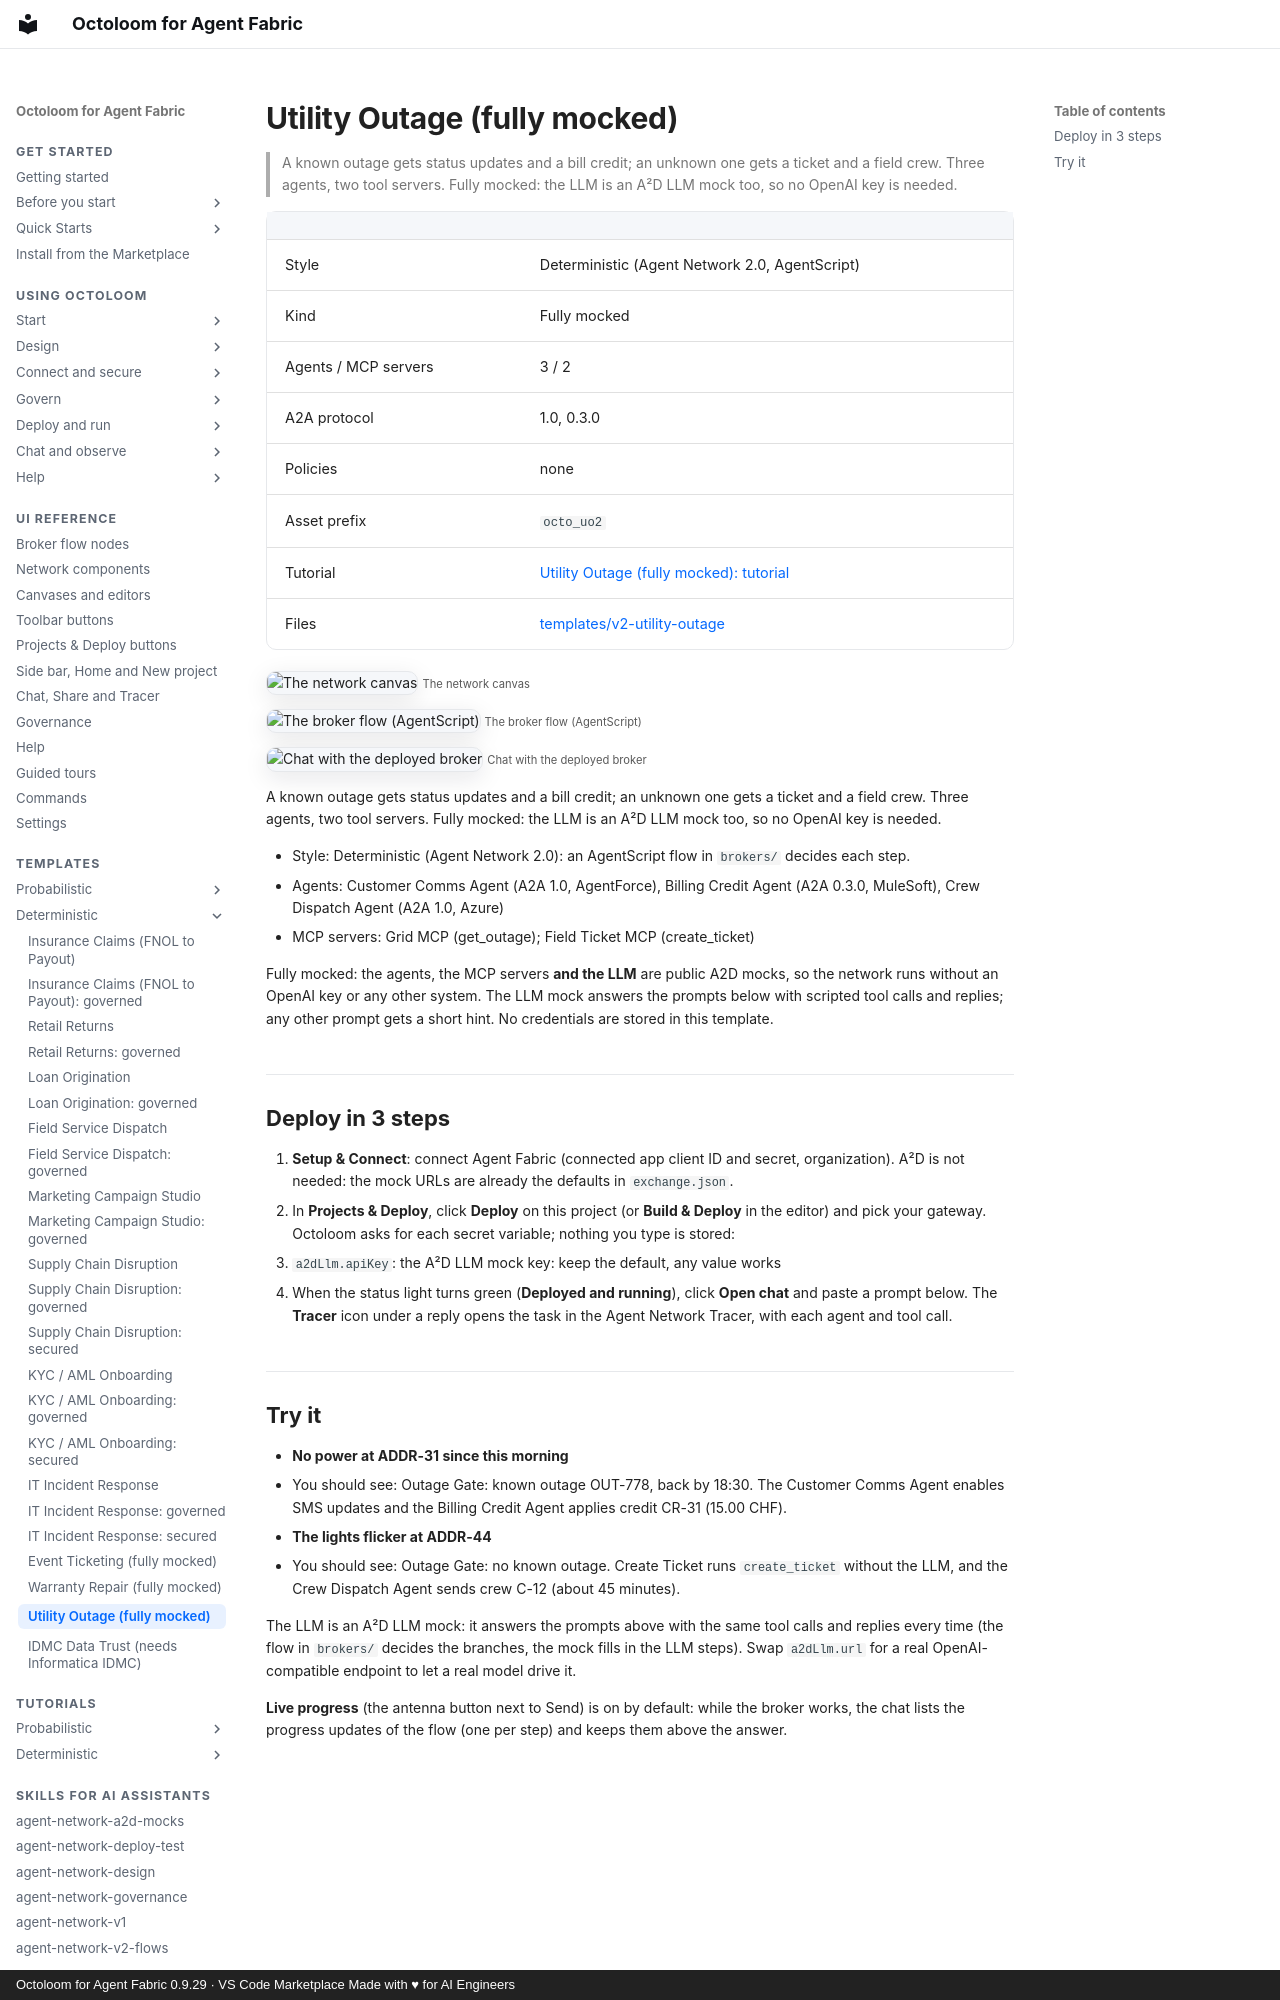

repository: A2D-Agentic-Asset-Designer/octoloom-assets · page: catalog/v2-utility-outage/index.html · generator: mkdocs · copyright: Octoloom for Agent Fabric 0.9.29 · VS Code Marketplace Made with ♥ for AI Engineers

# Utility Outage (fully mocked)

> A known outage gets status updates and a bill credit; an unknown one gets a ticket and a field crew. Three agents, two tool servers. Fully mocked: the LLM is an A²D LLM mock too, so no OpenAI key is needed.

| | |
|---|---|
| Style | Deterministic (Agent Network 2.0, AgentScript) |
| Kind | Fully mocked |
| Agents / MCP servers | 3 / 2 |
| A2A protocol | 1.0, 0.3.0 |
| Policies | none |
| Asset prefix | `octo_uo2` |
| Tutorial | [Utility Outage (fully mocked): tutorial](../tutorials/v2-utility-outage.md) |
| Files | [templates/v2-utility-outage](https://github.com/A2D-Agentic-Asset-Designer/octoloom-assets/tree/main/templates/v2-utility-outage) |

![The network canvas](https://raw.githubusercontent.com/A2D-Agentic-Asset-Designer/octoloom-assets/main/tutorials/v2-utility-outage/img/canvas.png)
<small>The network canvas</small>

![The broker flow (AgentScript)](https://raw.githubusercontent.com/A2D-Agentic-Asset-Designer/octoloom-assets/main/tutorials/v2-utility-outage/img/flow.png)
<small>The broker flow (AgentScript)</small>

![Chat with the deployed broker](https://raw.githubusercontent.com/A2D-Agentic-Asset-Designer/octoloom-assets/main/tutorials/v2-utility-outage/img/chat.png)
<small>Chat with the deployed broker</small>


A known outage gets status updates and a bill credit; an unknown one gets a ticket and a field crew. Three agents, two tool servers. Fully mocked: the LLM is an A²D LLM mock too, so no OpenAI key is needed.

- Style: Deterministic (Agent Network 2.0): an AgentScript flow in `brokers/` decides each step.
- Agents: Customer Comms Agent (A2A 1.0, AgentForce), Billing Credit Agent (A2A 0.3.0, MuleSoft), Crew Dispatch Agent (A2A 1.0, Azure)
- MCP servers: Grid MCP (get_outage); Field Ticket MCP (create_ticket)

Fully mocked: the agents, the MCP servers **and the LLM** are public A2D mocks, so the network runs without an OpenAI key or any other system. The LLM mock answers the prompts below with scripted tool calls and replies; any other prompt gets a short hint. No credentials are stored in this template.

## Deploy in 3 steps

1. **Setup & Connect**: connect Agent Fabric (connected app client ID and secret, organization). A²D is not needed: the mock URLs are already the defaults in `exchange.json`.
2. In **Projects & Deploy**, click **Deploy** on this project (or **Build & Deploy** in the editor) and pick your gateway. Octoloom asks for each secret variable; nothing you type is stored:
   - `a2dLlm.apiKey`: the A²D LLM mock key: keep the default, any value works
3. When the status light turns green (**Deployed and running**), click **Open chat** and paste a prompt below. The **Tracer** icon under a reply opens the task in the Agent Network Tracer, with each agent and tool call.
